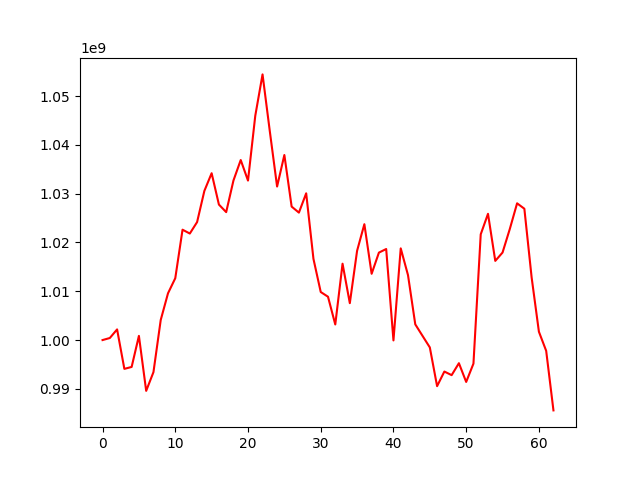

Source data for this figure (header and first rows):
, 0
0, 1000000000
1, 1000420089
2, 1002184314
3, 994098059
4, 994493363
5, 1000861400
6, 989590963
7, 993426742
8, 1004116956
9, 1009581460
10, 1012672688
11, 1022615499
12, 1021827077
13, 1024174918
14, 1030563904
15, 1034189002
16, 1027766521
17, 1026214457
18, 1032696318
19, 1036890037
20, 1032680318
21, 1045960809
22, 1054437845
23, 1042775638
24, 1031456467
25, 1037922310
26, 1027349730
27, 1026115564
28, 1030071854
29, 1016634780
30, 1009848623
31, 1008879130
32, 1003192913
33, 1015647265
34, 1007563430
35, 1018295946
36, 1023744670
37, 1013581829
38, 1017922093
39, 1018655504
40, 999927584
41, 1018792954
42, 1013306516
43, 1003222188
44, 1000854151
45, 998495335
46, 990554629
47, 993548958
48, 992812212
49, 995261279
50, 991419787
51, 995174667
52, 1021670992
53, 1025870173
54, 1016224644
55, 1017935047
56, 1022769237
57, 1028021396
58, 1026912574
59, 1012822483
... 3 more rows
